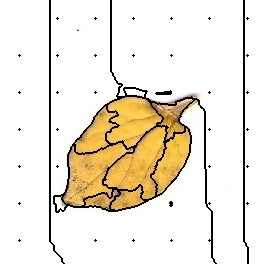

Data behind this chart, as committed beside it:
0, 0, 0, 0, 0, 0, 0, 0, 0, 0, 0, 0, 0, 0, 0, 0, 0, 0, 0, 0, 0, 0, 0, 0
0, 0, 0, 0, 0, 0, 0, 0, 0, 0, 0, 0, 0, 0, 0, 0, 0, 0, 0, 0, 0, 0, 0, 0
0, 0, 0, 0, 0, 0, 0, 0, 0, 0, 0, 0, 0, 0, 0, 0, 0, 0, 0, 0, 0, 0, 0, 0
0, 0, 0, 0, 0, 0, 0, 0, 0, 0, 0, 0, 0, 0, 0, 0, 0, 0, 0, 0, 0, 0, 0, 0
0, 0, 0, 0, 0, 0, 0, 0, 0, 0, 0, 0, 0, 0, 0, 0, 0, 0, 0, 0, 0, 0, 0, 0
0, 0, 0, 0, 0, 0, 0, 0, 0, 0, 0, 0, 0, 0, 0, 0, 0, 0, 0, 0, 0, 0, 0, 0
0, 0, 0, 0, 0, 0, 0, 0, 0, 0, 0, 0, 0, 0, 0, 0, 0, 0, 0, 0, 0, 0, 0, 0
0, 0, 0, 0, 0, 0, 0, 0, 0, 0, 0, 0, 0, 0, 0, 0, 0, 0, 0, 0, 0, 0, 0, 0
0, 0, 0, 0, 0, 0, 0, 0, 0, 0, 0, 0, 0, 0, 0, 0, 0, 0, 0, 0, 0, 0, 0, 0
0, 0, 0, 0, 0, 0, 0, 0, 0, 0, 0, 0, 0, 0, 0, 0, 0, 0, 0, 0, 0, 0, 0, 0
0, 0, 0, 0, 0, 0, 0, 0, 0, 0, 0, 0, 0, 0, 0, 0, 0, 0, 0, 0, 0, 0, 0, 0
0, 0, 0, 0, 0, 0, 0, 0, 0, 0, 0, 0, 0, 0, 0, 0, 0, 0, 0, 0, 0, 0, 0, 0
0, 0, 0, 0, 0, 0, 0, 0, 0, 0, 0, 0, 0, 0, 0, 0, 0, 0, 0, 0, 0, 0, 0, 0
0, 0, 0, 0, 0, 0, 0, 0, 0, 0, 0, 0, 0, 0, 0, 0, 0, 0, 0, 0, 0, 0, 0, 0
0, 0, 0, 0, 0, 0, 0, 0, 0, 0, 0, 0, 0, 0, 0, 0, 0, 0, 0, 0, 0, 0, 0, 0
0, 0, 0, 0, 0, 0, 0, 0, 0, 0, 0, 0, 0, 0, 0, 0, 0, 0, 0, 0, 0, 0, 0, 0
0, 0, 0, 0, 0, 0, 0, 0, 0, 0, 0, 0, 0, 0, 0, 0, 0, 0, 0, 0, 0, 0, 0, 0
0, 0, 0, 0, 0, 0, 0, 0, 0, 0, 0, 0, 0, 0, 0, 0, 0, 0, 0, 0, 0, 0, 0, 0
0, 0, 0, 0, 0, 0, 0, 0, 0, 0, 0, 0, 0, 0, 0, 0, 0, 0, 0, 0, 0, 0, 0, 0
0, 0, 0, 0, 0, 0, 0, 0, 0, 0, 0, 0, 0, 0, 0, 0, 0, 0, 0, 0, 0, 0, 0, 0
0, 0, 0, 0, 0, 0, 0, 0, 0, 0, 0, 0, 0, 0, 0, 0, 0, 0, 0, 0, 0, 0, 0, 0
0, 0, 0, 0, 0, 0, 0, 0, 0, 0, 0, 0, 0, 0, 0, 0, 0, 0, 0, 0, 0, 0, 0, 0
0, 0, 0, 0, 0, 0, 0, 0, 0, 0, 0, 0, 0, 0, 0, 0, 0, 0, 0, 0, 0, 0, 0, 0
0, 0, 0, 0, 0, 0, 0, 0, 0, 0, 0, 0, 0, 0, 0, 0, 0, 0, 0, 0, 0, 0, 0, 0
0, 0, 0, 0, 0, 0, 0, 0, 0, 0, 0, 0, 0, 0, 0, 0, 0, 0, 0, 0, 0, 0, 0, 0
0, 0, 0, 0, 0, 0, 0, 0, 0, 0, 0, 0, 0, 0, 0, 0, 0, 0, 0, 0, 0, 0, 0, 0
0, 0, 0, 0, 0, 0, 0, 0, 0, 0, 0, 0, 0, 0, 0, 0, 0, 0, 0, 0, 0, 0, 0, 0
0, 0, 0, 0, 0, 0, 0, 0, 0, 0, 0, 0, 0, 0, 0, 0, 0, 0, 0, 0, 0, 0, 0, 0
0, 0, 0, 0, 0, 0, 0, 0, 0, 0, 0, 0, 0, 0, 0, 0, 0, 0, 0, 0, 0, 0, 0, 0
0, 0, 0, 0, 0, 0, 0, 0, 0, 0, 0, 0, 0, 0, 0, 0, 0, 0, 0, 0, 0, 0, 0, 0
0, 0, 0, 0, 0, 0, 0, 0, 0, 0, 0, 0, 0, 0, 0, 0, 0, 0, 0, 0, 0, 0, 0, 0
0, 0, 0, 0, 0, 0, 0, 0, 0, 0, 0, 0, 0, 0, 0, 0, 0, 0, 0, 0, 0, 0, 0, 0
0, 0, 0, 0, 0, 0, 0, 0, 0, 0, 0, 0, 0, 0, 0, 0, 0, 0, 0, 0, 0, 0, 0, 0
0, 0, 0, 0, 0, 0, 0, 0, 0, 0, 0, 0, 0, 0, 0, 0, 0, 0, 0, 0, 0, 0, 0, 0
0, 0, 0, 0, 0, 0, 0, 0, 0, 0, 0, 0, 0, 0, 0, 0, 0, 0, 0, 0, 0, 0, 0, 0
0, 0, 0, 0, 0, 0, 0, 0, 0, 0, 0, 0, 0, 0, 0, 0, 0, 0, 0, 0, 0, 0, 0, 0
0, 0, 0, 0, 0, 0, 0, 0, 0, 0, 0, 0, 0, 0, 0, 0, 0, 0, 0, 0, 0, 0, 0, 0
0, 0, 0, 0, 0, 0, 0, 0, 0, 0, 0, 0, 0, 0, 0, 0, 0, 0, 0, 0, 0, 0, 0, 0
0, 0, 0, 0, 0, 0, 0, 0, 0, 0, 0, 0, 0, 0, 0, 0, 0, 0, 0, 0, 0, 0, 0, 0
0, 0, 0, 0, 0, 0, 0, 0, 0, 0, 0, 0, 0, 0, 0, 0, 0, 0, 0, 0, 0, 0, 0, 0
0, 0, 0, 0, 0, 0, 0, 0, 0, 0, 0, 0, 0, 0, 0, 0, 0, 0, 0, 0, 0, 0, 0, 0
0, 0, 0, 0, 0, 0, 0, 0, 0, 0, 0, 0, 0, 0, 0, 0, 0, 0, 0, 0, 0, 0, 0, 0
0, 0, 0, 0, 0, 0, 0, 0, 0, 0, 0, 0, 0, 0, 0, 0, 0, 0, 0, 0, 0, 0, 0, 0
0, 0, 0, 0, 0, 0, 0, 0, 0, 0, 0, 0, 0, 0, 0, 0, 0, 0, 0, 0, 0, 0, 0, 0
0, 0, 0, 0, 0, 0, 0, 0, 0, 0, 0, 0, 0, 0, 0, 0, 0, 0, 0, 0, 0, 0, 0, 0
0, 0, 0, 0, 0, 0, 0, 0, 0, 0, 0, 0, 0, 0, 0, 0, 0, 0, 0, 0, 0, 0, 0, 0
0, 0, 0, 0, 0, 0, 0, 0, 0, 0, 0, 0, 0, 0, 0, 0, 0, 0, 0, 0, 0, 0, 0, 0
0, 0, 0, 0, 0, 0, 0, 0, 0, 0, 0, 0, 0, 0, 0, 0, 0, 0, 0, 0, 0, 0, 0, 0
0, 0, 0, 0, 0, 0, 0, 0, 0, 0, 0, 0, 0, 0, 0, 0, 0, 0, 0, 0, 0, 0, 0, 0
0, 0, 0, 0, 0, 0, 0, 0, 0, 0, 0, 0, 0, 0, 0, 0, 0, 0, 0, 0, 0, 0, 0, 0
0, 0, 0, 0, 0, 0, 0, 0, 0, 0, 0, 0, 0, 0, 0, 0, 0, 0, 0, 0, 0, 0, 0, 0
0, 0, 0, 0, 0, 0, 0, 0, 0, 0, 0, 0, 0, 0, 0, 0, 0, 0, 0, 0, 0, 0, 0, 0
0, 0, 0, 0, 0, 0, 0, 0, 0, 0, 0, 0, 0, 0, 0, 0, 0, 0, 0, 0, 0, 0, 0, 0
0, 0, 0, 0, 0, 0, 0, 0, 0, 0, 0, 0, 0, 0, 0, 0, 0, 0, 0, 0, 0, 0, 0, 0
0, 0, 0, 0, 0, 0, 0, 0, 0, 0, 0, 0, 0, 0, 0, 0, 0, 0, 0, 0, 0, 0, 0, 0
0, 0, 0, 0, 0, 0, 0, 0, 0, 0, 0, 0, 0, 0, 0, 0, 0, 0, 0, 9, 0, 0, 0, 0
0, 0, 0, 0, 0, 0, 0, 0, 0, 0, 0, 0, 0, 0, 0, 0, 0, 0, 0, 0, 0, 0, 0, 0
0, 0, 0, 0, 0, 0, 0, 0, 0, 0, 0, 0, 0, 0, 0, 0, 0, 0, 0, 0, 0, 0, 0, 0
0, 0, 0, 0, 0, 0, 0, 0, 0, 0, 0, 0, 0, 0, 0, 0, 0, 0, 0, 0, 0, 0, 0, 0
0, 0, 0, 0, 0, 0, 0, 0, 0, 0, 0, 0, 0, 0, 0, 0, 0, 0, 0, 0, 0, 0, 0, 0
0, 0, 0, 0, 0, 0, 0, 0, 0, 0, 0, 0, 0, 0, 0, 0, 0, 0, 0, 0, 0, 0, 0, 0
... 203 more rows
